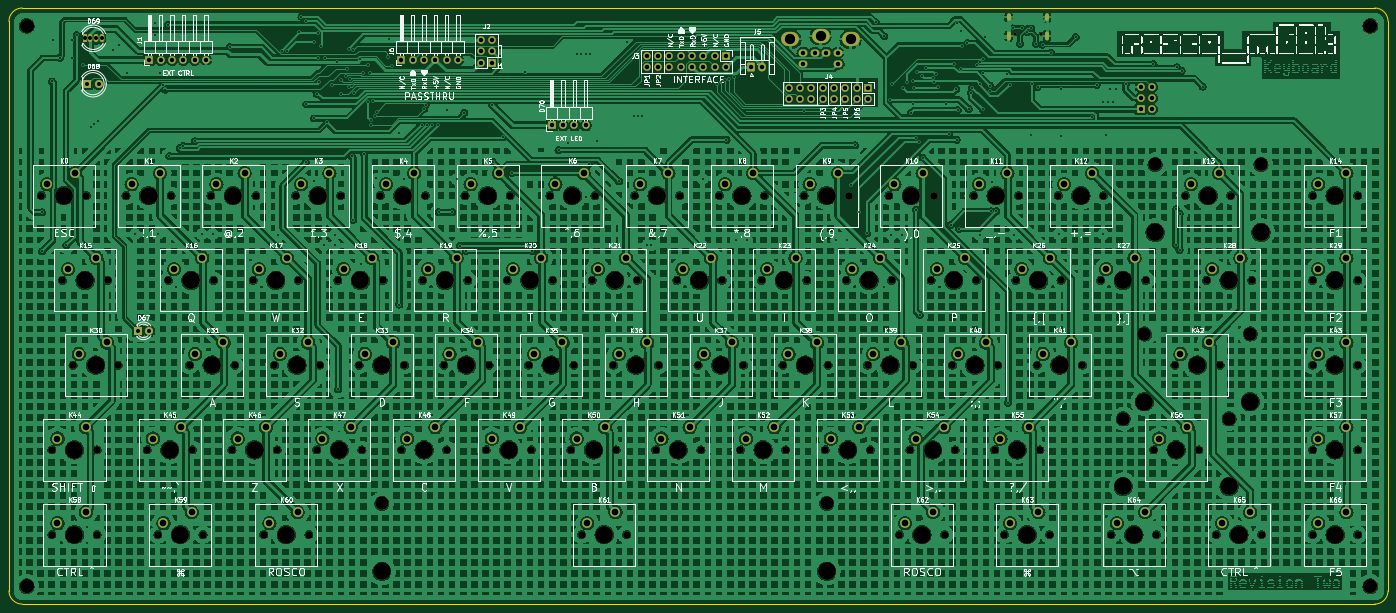
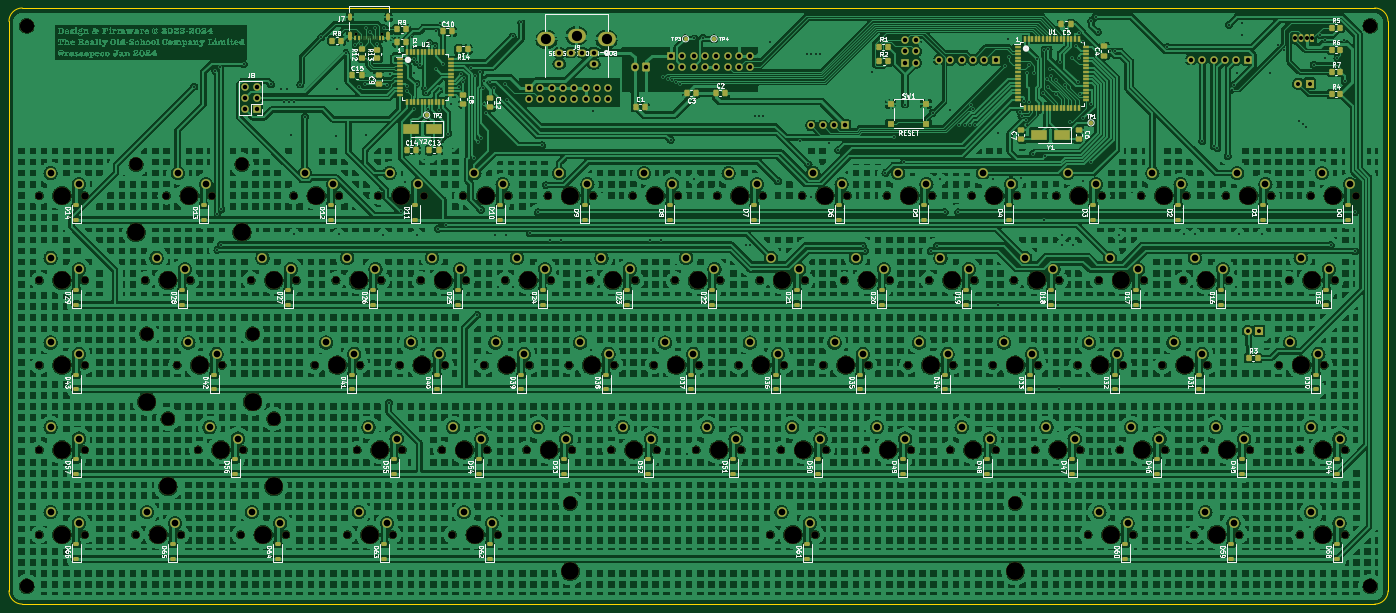
Circuit board: 11 layer files. Board 310.0 x 134.0 mm.
- bottom_copper: rosco_m68k_keyboard-2-CuBottom.gbr (2544583 bytes)
- top_copper: rosco_m68k_keyboard-2-CuTop.gbr (2022775 bytes)
- outline: rosco_m68k_keyboard-2-EdgeCuts.gbr (999 bytes)
- bottom_mask: rosco_m68k_keyboard-2-MaskBottom.gbr (27367 bytes)
- top_mask: rosco_m68k_keyboard-2-MaskTop.gbr (15934 bytes)
- drill: rosco_m68k_keyboard-2-NPTH.drl (4065 bytes)
- drill: rosco_m68k_keyboard-2-PTH.drl (7660 bytes)
- paste: rosco_m68k_keyboard-2-PasteBottom.gbr (12228 bytes)
- paste: rosco_m68k_keyboard-2-PasteTop.gbr (461 bytes)
- bottom_silk: rosco_m68k_keyboard-2-SilkBottom.gbr (227164 bytes)
- top_silk: rosco_m68k_keyboard-2-SilkTop.gbr (512470 bytes)

=== bottom_copper: rosco_m68k_keyboard-2-CuBottom.gbr (2544583 bytes, source omitted) ===
=== top_copper: rosco_m68k_keyboard-2-CuTop.gbr (2022775 bytes, source omitted) ===
=== outline: rosco_m68k_keyboard-2-EdgeCuts.gbr ===
%TF.GenerationSoftware,KiCad,Pcbnew,7.0.9*%
%TF.CreationDate,2024-01-28T12:13:33+00:00*%
%TF.ProjectId,rosco_m68k_keyboard-2,726f7363-6f5f-46d3-9638-6b5f6b657962,2*%
%TF.SameCoordinates,Original*%
%TF.FileFunction,Profile,NP*%
%FSLAX46Y46*%
G04 Gerber Fmt 4.6, Leading zero omitted, Abs format (unit mm)*
G04 Created by KiCad (PCBNEW 7.0.9) date 2024-01-28 12:13:33*
%MOMM*%
%LPD*%
G01*
G04 APERTURE LIST*
%TA.AperFunction,Profile*%
%ADD10C,0.050000*%
%TD*%
G04 APERTURE END LIST*
D10*
X371878720Y-85878680D02*
G75*
G03*
X368878680Y-82878680I-3000020J-20D01*
G01*
X368878680Y-216878680D02*
G75*
G03*
X371878680Y-213878680I20J2999980D01*
G01*
X368878680Y-216878680D02*
X64878680Y-216878680D01*
X61878720Y-213878680D02*
G75*
G03*
X64878680Y-216878680I2999980J-20D01*
G01*
X64878680Y-82878680D02*
G75*
G03*
X61878680Y-85878680I20J-3000020D01*
G01*
X371878680Y-85878680D02*
X371878680Y-213878680D01*
X64878680Y-82878680D02*
X368878680Y-82878680D01*
X61878680Y-213878680D02*
X61878680Y-85878680D01*
M02*

=== bottom_mask: rosco_m68k_keyboard-2-MaskBottom.gbr (27367 bytes, source omitted) ===
=== top_mask: rosco_m68k_keyboard-2-MaskTop.gbr (15934 bytes, source omitted) ===
=== drill: rosco_m68k_keyboard-2-NPTH.drl ===
M48
; DRILL file {KiCad 7.0.9} date Sunday, January 28, 2024 at 12:13:33 PM
; FORMAT={-:-/ absolute / inch / decimal}
; #@! TF.CreationDate,2024-01-28T12:13:33+00:00
; #@! TF.GenerationSoftware,Kicad,Pcbnew,7.0.9
; #@! TF.FileFunction,NonPlated,1,2,NPTH
FMAT,2
INCH
; #@! TA.AperFunction,NonPlated,NPTH,ComponentDrill
T1C0.0236
; #@! TA.AperFunction,NonPlated,NPTH,ComponentDrill
T2C0.0669
; #@! TA.AperFunction,NonPlated,NPTH,ComponentDrill
T3C0.1201
; #@! TA.AperFunction,NonPlated,NPTH,ComponentDrill
T4C0.1260
; #@! TA.AperFunction,NonPlated,NPTH,ComponentDrill
T5C0.1575
%
G90
G05
T1
X11.339Y-3.4898
X11.5665Y-3.4898
T2
X2.7221Y-4.923
X2.8158Y-7.173
X2.8158Y-7.923
X2.9096Y-5.673
X3.0033Y-6.423
X3.1221Y-4.923
X3.2158Y-7.173
X3.2158Y-7.923
X3.3096Y-5.673
X3.4033Y-6.423
X3.4721Y-4.923
X3.6596Y-7.173
X3.7533Y-7.923
X3.8471Y-5.673
X3.8721Y-4.923
X4.0346Y-6.423
X4.0596Y-7.173
X4.1533Y-7.923
X4.2221Y-4.923
X4.2471Y-5.673
X4.4096Y-7.173
X4.4346Y-6.423
X4.5971Y-5.673
X4.6221Y-4.923
X4.6908Y-7.923
X4.7846Y-6.423
X4.8096Y-7.173
X4.9721Y-4.923
X4.9971Y-5.673
X5.0908Y-7.923
X5.1596Y-7.173
X5.1846Y-6.423
X5.3471Y-5.673
X5.3721Y-4.923
X5.5346Y-6.423
X5.5596Y-7.173
X5.7221Y-4.923
X5.7471Y-5.673
X5.9096Y-7.173
X5.9346Y-6.423
X6.0971Y-5.673
X6.1221Y-4.923
X6.2846Y-6.423
X6.3096Y-7.173
X6.4721Y-4.923
X6.4971Y-5.673
X6.6596Y-7.173
X6.6846Y-6.423
X6.8471Y-5.673
X6.8721Y-4.923
X7.0346Y-6.423
X7.0596Y-7.173
X7.2221Y-4.923
X7.2471Y-5.673
X7.4096Y-7.173
X7.4346Y-6.423
X7.5033Y-7.923
X7.5971Y-5.673
X7.6221Y-4.923
X7.7846Y-6.423
X7.8096Y-7.173
X7.9033Y-7.923
X7.9721Y-4.923
X7.9971Y-5.673
X8.1596Y-7.173
X8.1846Y-6.423
X8.3471Y-5.673
X8.3721Y-4.923
X8.5346Y-6.423
X8.5596Y-7.173
X8.7221Y-4.923
X8.7471Y-5.673
X8.9096Y-7.173
X8.9346Y-6.423
X9.0971Y-5.673
X9.1221Y-4.923
X9.2846Y-6.423
X9.3096Y-7.173
X9.4721Y-4.923
X9.4971Y-5.673
X9.6596Y-7.173
X9.6846Y-6.423
X9.8471Y-5.673
X9.8721Y-4.923
X10.0346Y-6.423
X10.0596Y-7.173
X10.2221Y-4.923
X10.2471Y-5.673
X10.3158Y-7.923
X10.4096Y-7.173
X10.4346Y-6.423
X10.5971Y-5.673
X10.6221Y-4.923
X10.7158Y-7.923
X10.7846Y-6.423
X10.8096Y-7.173
X10.9721Y-4.923
X10.9971Y-5.673
X11.1596Y-7.173
X11.1846Y-6.423
X11.2458Y-7.923
X11.3471Y-5.673
X11.3721Y-4.923
X11.5346Y-6.423
X11.5596Y-7.173
X11.6458Y-7.923
X11.7221Y-4.923
X11.7471Y-5.673
X11.9346Y-6.423
X12.0971Y-5.673
X12.1221Y-4.923
X12.1908Y-7.923
X12.4971Y-5.673
X12.5658Y-7.173
X12.5908Y-7.923
X12.7533Y-6.423
X12.8471Y-4.923
X12.9658Y-7.173
X13.0346Y-5.673
X13.1208Y-7.923
X13.1533Y-6.423
X13.2471Y-4.923
X13.4346Y-5.673
X13.5208Y-7.923
X13.9721Y-4.923
X13.9721Y-5.673
X13.9721Y-6.423
X13.9721Y-7.173
X13.9721Y-7.923
X14.3721Y-4.923
X14.3721Y-5.673
X14.3721Y-6.423
X14.3721Y-7.173
X14.3721Y-7.923
T3
X5.7348Y-7.6474
X9.6719Y-7.6474
X12.2973Y-6.8974
X12.4848Y-6.1474
X12.5786Y-4.6474
X13.2344Y-6.8974
X13.4219Y-6.1474
X13.5156Y-4.6474
T4
X2.5936Y-3.4204
X2.5936Y-8.3811
X14.4834Y-3.4204
X14.4834Y-8.3811
T5
X2.9221Y-4.923
X3.0158Y-7.173
X3.0158Y-7.923
X3.1096Y-5.673
X3.2033Y-6.423
X3.6721Y-4.923
X3.8596Y-7.173
X3.9533Y-7.923
X4.0471Y-5.673
X4.2346Y-6.423
X4.4221Y-4.923
X4.6096Y-7.173
X4.7971Y-5.673
X4.8908Y-7.923
X4.9846Y-6.423
X5.1721Y-4.923
X5.3596Y-7.173
X5.5471Y-5.673
X5.7346Y-6.423
X5.7348Y-8.2474
X5.9221Y-4.923
X6.1096Y-7.173
X6.2971Y-5.673
X6.4846Y-6.423
X6.6721Y-4.923
X6.8596Y-7.173
X7.0471Y-5.673
X7.2346Y-6.423
X7.4221Y-4.923
X7.6096Y-7.173
X7.7033Y-7.923
X7.7971Y-5.673
X7.9846Y-6.423
X8.1721Y-4.923
X8.3596Y-7.173
X8.5471Y-5.673
X8.7346Y-6.423
X8.9221Y-4.923
X9.1096Y-7.173
X9.2971Y-5.673
X9.4846Y-6.423
X9.6719Y-8.2474
X9.6721Y-4.923
X9.8596Y-7.173
X10.0471Y-5.673
X10.2346Y-6.423
X10.4221Y-4.923
X10.5158Y-7.923
X10.6096Y-7.173
X10.7971Y-5.673
X10.9846Y-6.423
X11.1721Y-4.923
X11.3596Y-7.173
X11.4458Y-7.923
X11.5471Y-5.673
X11.7346Y-6.423
X11.9221Y-4.923
X12.2971Y-5.673
X12.2973Y-7.4974
X12.3908Y-7.923
X12.4848Y-6.7474
X12.5786Y-5.2474
X12.7658Y-7.173
X12.9533Y-6.423
X13.0471Y-4.923
X13.2344Y-7.4974
X13.2346Y-5.673
X13.3208Y-7.923
X13.4219Y-6.7474
X13.5156Y-5.2474
X14.1721Y-4.923
X14.1721Y-5.673
X14.1721Y-6.423
X14.1721Y-7.173
X14.1721Y-7.923
T0
M30

=== drill: rosco_m68k_keyboard-2-PTH.drl (7660 bytes, source omitted) ===
=== paste: rosco_m68k_keyboard-2-PasteBottom.gbr (12228 bytes, source omitted) ===
=== paste: rosco_m68k_keyboard-2-PasteTop.gbr ===
%TF.GenerationSoftware,KiCad,Pcbnew,7.0.9*%
%TF.CreationDate,2024-01-28T12:13:33+00:00*%
%TF.ProjectId,rosco_m68k_keyboard-2,726f7363-6f5f-46d3-9638-6b5f6b657962,2*%
%TF.SameCoordinates,Original*%
%TF.FileFunction,Paste,Top*%
%TF.FilePolarity,Positive*%
%FSLAX46Y46*%
G04 Gerber Fmt 4.6, Leading zero omitted, Abs format (unit mm)*
G04 Created by KiCad (PCBNEW 7.0.9) date 2024-01-28 12:13:33*
%MOMM*%
%LPD*%
G01*
G04 APERTURE LIST*
G04 APERTURE END LIST*
M02*

=== bottom_silk: rosco_m68k_keyboard-2-SilkBottom.gbr (227164 bytes, source omitted) ===
=== top_silk: rosco_m68k_keyboard-2-SilkTop.gbr (512470 bytes, source omitted) ===
